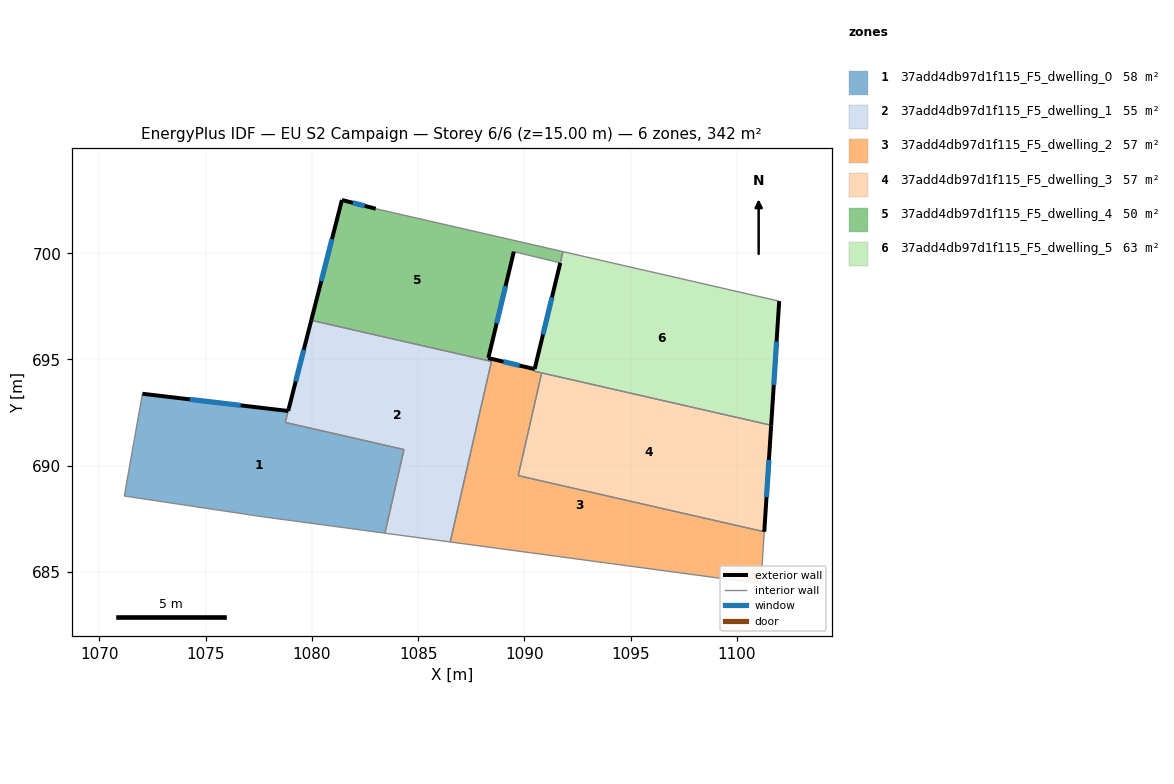
=== STOREY PLAN SPEC (per zone: floor XY polygon, exterior-wall plan segments, windows/doors) ===
zone 1: 37add4db97d1f115_F5_dwelling_0  (58.4 m²)
  floor: (1084.33, 690.76) (1083.43, 686.82) (1077.62, 687.61) (1071.17, 688.57) (1072.02, 693.38) (1078.88, 692.58) (1078.74, 692.04)
  exterior wall: (1078.88, 692.58) – (1072.02, 693.38)  [6.9 m]
    window: (1076.65, 692.84) – (1074.25, 693.12)  [2.5 m²]
  interior walls: 6
zone 2: 37add4db97d1f115_F5_dwelling_1  (55.5 m²)
  floor: (1088.45, 694.91) (1086.51, 686.41) (1083.43, 686.82) (1084.33, 690.76) (1078.75, 692.03) (1079.97, 696.84)
  exterior wall: (1079.97, 696.84) – (1078.88, 692.58)  [4.4 m]
    window: (1079.61, 695.46) – (1079.24, 693.97)  [1.6 m²]
  interior walls: 7
zone 3: 37add4db97d1f115_F5_dwelling_2  (57.2 m²)
  floor: (1101.29, 686.89) (1101.13, 684.45) (1086.51, 686.41) (1088.45, 694.91) (1088.27, 694.95) (1088.30, 695.07) (1090.48, 694.54) (1090.46, 694.45) (1090.81, 694.37) (1089.71, 689.53)
  exterior wall: (1090.48, 694.54) – (1088.30, 695.07)  [2.2 m]
    window: (1089.77, 694.71) – (1089.01, 694.90)  [0.8 m²]
  interior walls: 9
zone 4: 37add4db97d1f115_F5_dwelling_3  (56.9 m²)
  floor: (1101.61, 691.90) (1101.29, 686.89) (1089.71, 689.53) (1090.81, 694.37)
  exterior wall: (1101.29, 686.89) – (1101.61, 691.90)  [5.0 m]
    window: (1101.39, 688.52) – (1101.51, 690.27)  [1.8 m²]
  interior walls: 3
zone 5: 37add4db97d1f115_F5_dwelling_4  (50.3 m²)
  floor: (1091.81, 700.08) (1091.69, 699.54) (1089.50, 700.07) (1088.30, 695.07) (1088.27, 694.95) (1079.97, 696.84) (1081.41, 702.50) (1083.00, 702.09)
  exterior wall: (1081.41, 702.50) – (1079.97, 696.84)  [5.8 m]
    window: (1080.94, 700.66) – (1080.44, 698.68)  [2.1 m²]
  exterior wall: (1083.00, 702.09) – (1081.41, 702.50)  [1.6 m]
    window: (1082.48, 702.23) – (1081.93, 702.37)  [0.6 m²]
  exterior wall: (1088.30, 695.07) – (1089.50, 700.07)  [5.1 m]
    window: (1088.69, 696.70) – (1089.11, 698.45)  [1.9 m²]
  interior walls: 5
zone 6: 37add4db97d1f115_F5_dwelling_5  (63.3 m²)
  floor: (1101.99, 697.74) (1101.61, 691.90) (1090.46, 694.45) (1090.48, 694.55) (1091.82, 700.07)
  exterior wall: (1101.61, 691.90) – (1101.99, 697.74)  [5.9 m]
    window: (1101.74, 693.80) – (1101.87, 695.84)  [2.1 m²]
  exterior wall: (1091.69, 699.54) – (1090.48, 694.55)  [5.1 m]
    window: (1091.30, 697.92) – (1090.87, 696.17)  [1.9 m²]
  interior walls: 5

=== DERIVED (storey summary) ===
Building: EU S2 Campaign
Storey: 6 of 6  (floor level z = 15.00 m)
Storey gross floor area: 341.5 m²
Zones on this storey: 6
  - 37add4db97d1f115_F5_dwelling_0: floor 58.4 m²; exterior wall 6.9 m (20.7 m²); 1 window(s) 2.5 m²; WWR 12.2%
  - 37add4db97d1f115_F5_dwelling_1: floor 55.5 m²; exterior wall 4.4 m (13.2 m²); 1 window(s) 1.6 m²; WWR 12.2%
  - 37add4db97d1f115_F5_dwelling_2: floor 57.2 m²; exterior wall 2.2 m (6.7 m²); 1 window(s) 0.8 m²; WWR 12.2%
  - 37add4db97d1f115_F5_dwelling_3: floor 56.9 m²; exterior wall 5.0 m (15.1 m²); 1 window(s) 1.8 m²; WWR 12.2%
  - 37add4db97d1f115_F5_dwelling_4: floor 50.3 m²; exterior wall 12.6 m (37.9 m²); 3 window(s) 4.6 m²; WWR 12.2%
  - 37add4db97d1f115_F5_dwelling_5: floor 63.3 m²; exterior wall 11.0 m (33.0 m²); 2 window(s) 4.0 m²; WWR 12.2%
Zone adjacency (shared interzone walls):
  - 37add4db97d1f115_F5_dwelling_0 ↔ 37add4db97d1f115_F5_dwelling_1
  - 37add4db97d1f115_F5_dwelling_1 ↔ 37add4db97d1f115_F5_dwelling_2
  - 37add4db97d1f115_F5_dwelling_1 ↔ 37add4db97d1f115_F5_dwelling_4
  - 37add4db97d1f115_F5_dwelling_2 ↔ 37add4db97d1f115_F5_dwelling_3
  - 37add4db97d1f115_F5_dwelling_2 ↔ 37add4db97d1f115_F5_dwelling_4
  - 37add4db97d1f115_F5_dwelling_2 ↔ 37add4db97d1f115_F5_dwelling_5
  - 37add4db97d1f115_F5_dwelling_3 ↔ 37add4db97d1f115_F5_dwelling_5
  - 37add4db97d1f115_F5_dwelling_4 ↔ 37add4db97d1f115_F5_dwelling_5